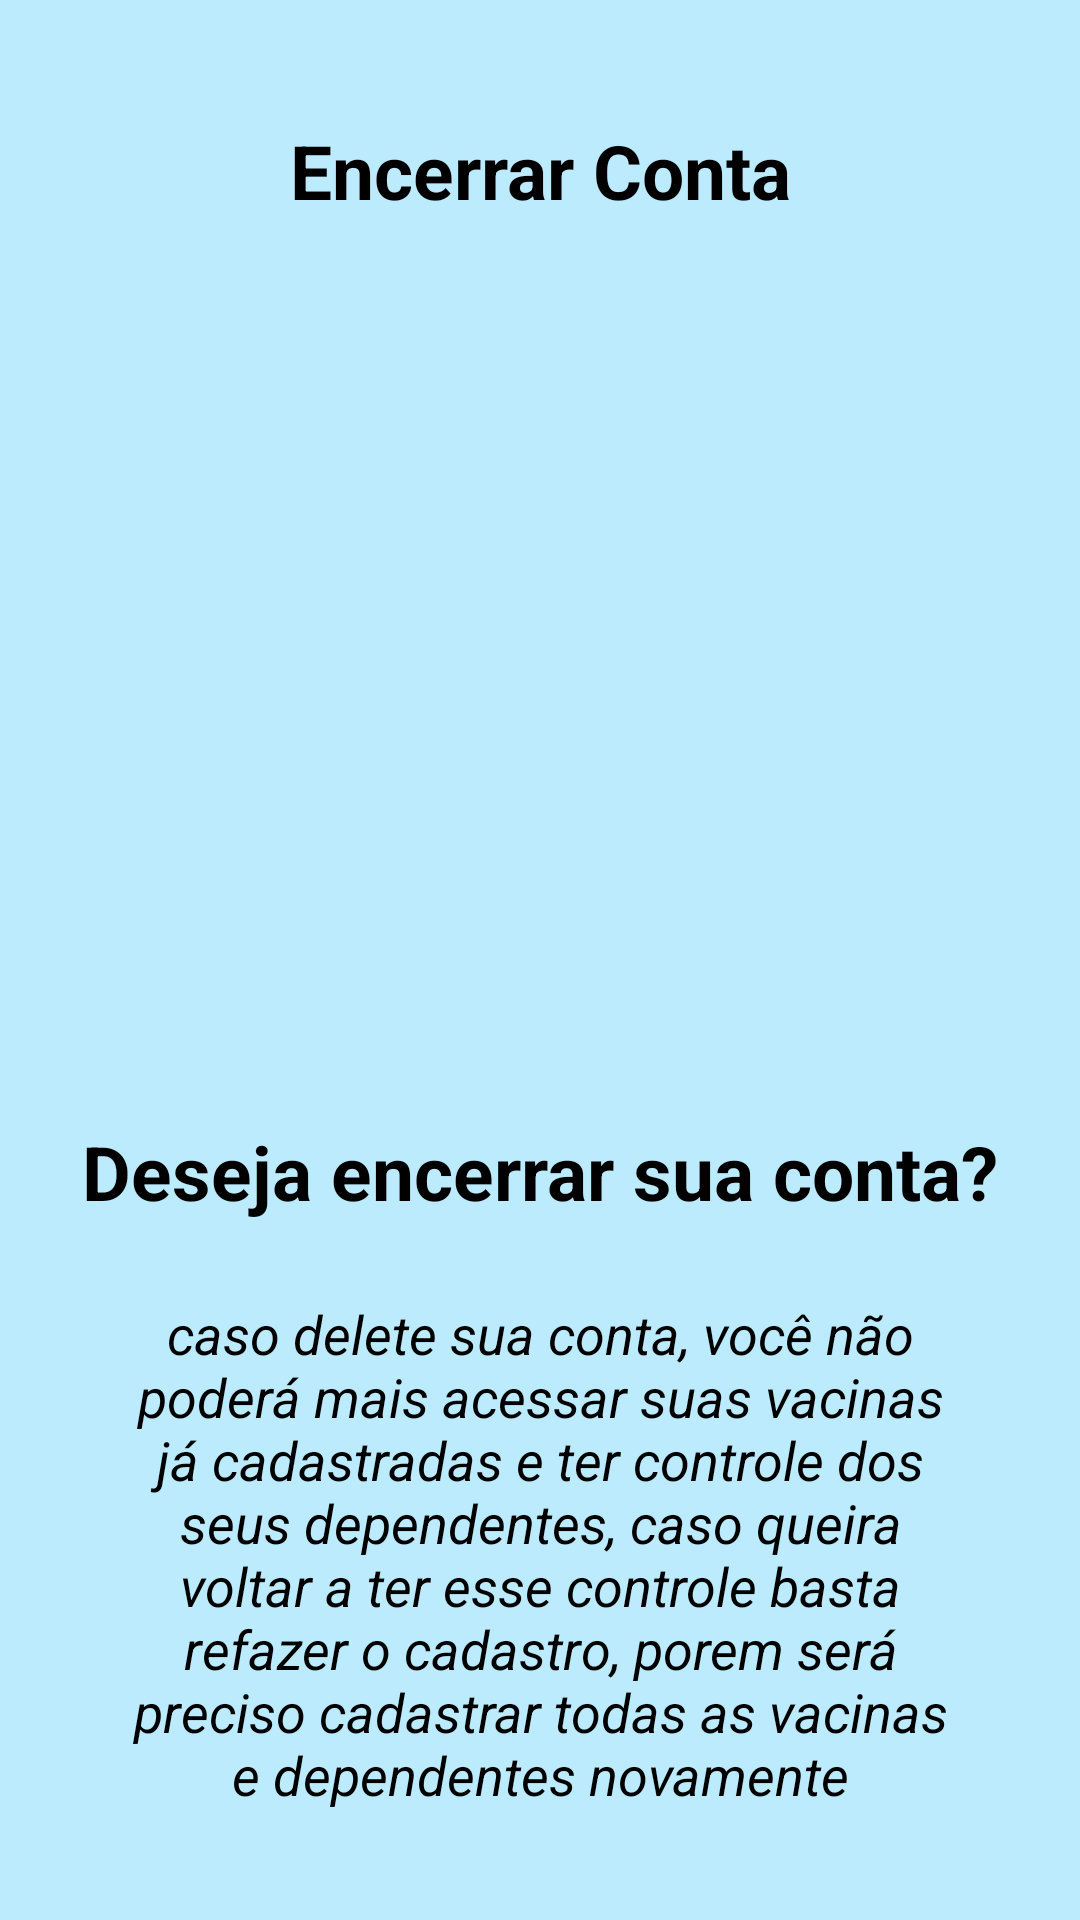

Write the Android layout XML for this screen, with the resource values it uses.
<!-- AndroidManifest.xml: application theme Theme.AppTCC -->
<!-- res/layout/activity_tela_exclusao_usuario.xml -->
<?xml version="1.0" encoding="utf-8"?>
<androidx.constraintlayout.widget.ConstraintLayout xmlns:android="http://schemas.android.com/apk/res/android"
    xmlns:app="http://schemas.android.com/apk/res-auto"
    xmlns:tools="http://schemas.android.com/tools"
    android:layout_width="match_parent"
    android:layout_height="match_parent"
    android:background="@color/cor5"
    tools:context=".View.Tela_ExclusaoUsuario">

    <TextView
        android:id="@+id/textView32"
        android:layout_width="wrap_content"
        android:layout_height="wrap_content"
        android:layout_marginTop="40dp"
        android:text="Encerrar Conta"
        android:textColor="#000000"
        android:textSize="25sp"
        android:textStyle="bold"
        app:layout_constraintEnd_toEndOf="parent"
        app:layout_constraintStart_toStartOf="parent"
        app:layout_constraintTop_toTopOf="parent" />

    <TextView
        android:id="@+id/textView37"
        android:layout_width="wrap_content"
        android:layout_height="wrap_content"
        android:layout_marginTop="300dp"
        android:text="Deseja encerrar sua conta?"
        android:textColor="#000000"
        android:textSize="25sp"
        android:textStyle="bold"
        app:layout_constraintEnd_toEndOf="parent"
        app:layout_constraintStart_toStartOf="parent"
        app:layout_constraintTop_toBottomOf="@+id/textView32" />

    <TextView
        android:id="@+id/textView38"
        android:layout_width="match_parent"
        android:layout_height="wrap_content"
        android:layout_marginStart="40dp"
        android:layout_marginTop="25dp"
        android:layout_marginEnd="40dp"
        android:text="caso delete sua conta, você não poderá mais acessar suas vacinas já cadastradas e ter controle dos seus dependentes, caso queira voltar a ter esse controle basta refazer o cadastro, porem será preciso cadastrar todas as vacinas e dependentes novamente"
        android:textAlignment="center"
        android:textColor="#000000"
        android:textSize="18sp"
        android:textStyle="italic"
        app:layout_constraintEnd_toEndOf="parent"
        app:layout_constraintStart_toStartOf="parent"
        app:layout_constraintTop_toBottomOf="@+id/textView37" />

    <Button
        android:id="@+id/btnExclusaoUsuario"
        android:layout_width="match_parent"
        android:layout_height="wrap_content"
        android:layout_marginStart="40dp"
        android:layout_marginTop="90dp"
        android:layout_marginEnd="40dp"
        android:backgroundTint="@color/cor2"
        android:text="excluir usuario"
        app:layout_constraintEnd_toEndOf="parent"
        app:layout_constraintStart_toStartOf="parent"
        app:layout_constraintTop_toBottomOf="@+id/textView38" />
</androidx.constraintlayout.widget.ConstraintLayout>
<!-- resources referenced by this layout -->
<resources>
  <color name="cor2">#ACA8E3</color>
  <color name="cor5">#BBEBFD</color>
  <style name="Theme.AppTCC" parent="Theme.MaterialComponents.DayNight.DarkActionBar">
          
          <item name="colorPrimary">@color/purple_500</item>
          <item name="colorPrimaryVariant">@color/purple_700</item>
          <item name="colorOnPrimary">@color/white</item>
          
          <item name="colorSecondary">@color/teal_200</item>
          <item name="colorSecondaryVariant">@color/teal_700</item>
          <item name="colorOnSecondary">@color/black</item>
          
          <item name="android:statusBarColor">?attr/colorPrimaryVariant</item>
          
      </style>
  <color name="purple_500">#FF6200EE</color>
  <color name="purple_700">#C2E9E4</color>
  <color name="white">#FFFFFFFF</color>
  <color name="teal_200">#FF03DAC5</color>
  <color name="teal_700">#FF018786</color>
  <color name="black">#FF000000</color>
</resources>
